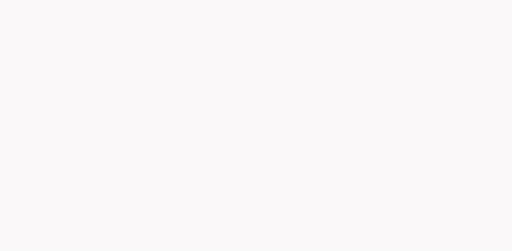
t = 0.00 s
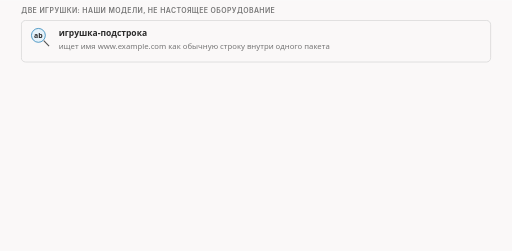
t = 1.50 s
t = 3.38 s: frame unchanged from t = 1.50 s, image omitted
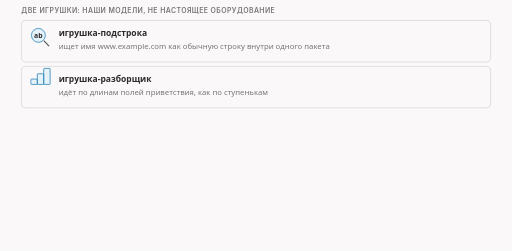
t = 5.13 s
t = 6.38 s: frame unchanged from t = 5.13 s, image omitted
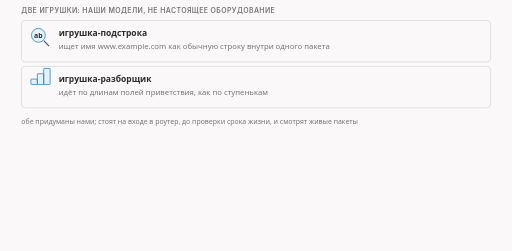
t = 8.25 s

The animated SVG that drew these frames (rendered in a browser with its animation timeline set to each time). Animation: 8 CSS @keyframes rules; frames cover the first 8.25 s, repeats indefinitely.

<svg xmlns="http://www.w3.org/2000/svg" class="video09-s13-two-toys-and-star" viewBox="0 0 960 470" width="960" height="470" role="img" aria-labelledby="video09-s13-two-toys-and-star-t video09-s13-two-toys-and-star-d">
<title id="video09-s13-two-toys-and-star-t">Две игрушки и звёздочка в слове</title>
<desc id="video09-s13-two-toys-and-star-d">Две наши игрушки-инспектора, подстрока и разборщик, и выдуманный пример со словом Москва: звёздочка в начале оставляет слово целым внутри строки, а звёздочка посередине его ломает, и для нас «слеп» значит, что имя не нашлось.</desc>
<style>
.video09-s13-two-toys-and-star {--fg:var(--dark,#2b2b2b);--fg2:var(--darkgray,#4e4e4e);--mute:var(--gray,#767676);--line:var(--lightgray,#d4d4d4);--acc:var(--secondary,#1f7fb5);--tint:var(--highlight,rgba(178,225,255,.28));--bg:var(--light,#faf8f8);--rej:#c4372b;--rejt:rgba(196,55,43,.10);--ok:#237a4b;--okt:rgba(35,122,75,.11);--amb:#a8610a;--ambt:rgba(168,97,10,.13)}
@media (prefers-color-scheme:dark){.video09-s13-two-toys-and-star {--fg:var(--dark,#ebebec);--fg2:var(--darkgray,#d4d4d4);--mute:var(--gray,#9a9a9a);--line:var(--lightgray,#4a474a);--acc:var(--secondary,#b2e1ff);--tint:var(--highlight,rgba(178,225,255,.14));--bg:var(--light,#161618);--rej:#ff8f80;--rejt:rgba(255,143,128,.14);--ok:#7fd9a1;--okt:rgba(127,217,161,.13);--amb:#f0b866;--ambt:rgba(240,184,102,.14)}}
.video09-s13-two-toys-and-star .bg{fill:var(--bg)}
.video09-s13-two-toys-and-star text{font-family:var(--bodyFont,'Source Sans 3'),system-ui,-apple-system,'Segoe UI',Roboto,sans-serif;font-size:16px;fill:var(--fg2);paint-order:stroke;stroke:var(--bg);stroke-width:4px;stroke-linejoin:round}
.video09-s13-two-toys-and-star .tk{font-weight:600;fill:var(--fg)}
.video09-s13-two-toys-and-star .sm{font-size:14.5px}
.video09-s13-two-toys-and-star .smk{font-size:14.5px;font-weight:600;fill:var(--fg)}
.video09-s13-two-toys-and-star .sm13{font-size:13px}
.video09-s13-two-toys-and-star .sm13k{font-size:13px;font-weight:600;fill:var(--fg)}
.video09-s13-two-toys-and-star .m{font-family:var(--codeFont,'JetBrains Mono'),ui-monospace,'Cascadia Code',Consolas,monospace;font-size:14.5px}
.video09-s13-two-toys-and-star .mk{font-family:var(--codeFont,'JetBrains Mono'),ui-monospace,'Cascadia Code',Consolas,monospace;font-size:14.5px;font-weight:600;fill:var(--fg)}
.video09-s13-two-toys-and-star .hx{font-family:var(--codeFont,'JetBrains Mono'),ui-monospace,'Cascadia Code',Consolas,monospace;font-size:14px;font-weight:600;fill:var(--fg);stroke:none}
.video09-s13-two-toys-and-star .ix{font-family:var(--codeFont,'JetBrains Mono'),ui-monospace,'Cascadia Code',Consolas,monospace;font-size:13px;fill:var(--mute);stroke:none}
.video09-s13-two-toys-and-star .cd{white-space:pre;font-family:var(--codeFont,'JetBrains Mono'),ui-monospace,'Cascadia Code',Consolas,monospace;font-size:13px;fill:var(--fg2);stroke:none}
.video09-s13-two-toys-and-star .cdh{white-space:pre;font-family:var(--codeFont,'JetBrains Mono'),ui-monospace,'Cascadia Code',Consolas,monospace;font-size:13px;font-weight:600;fill:var(--fg);stroke:none}
.video09-s13-two-toys-and-star .ml{font-family:var(--codeFont,'JetBrains Mono'),ui-monospace,'Cascadia Code',Consolas,monospace;font-size:17px;font-weight:600;fill:var(--fg)}
.video09-s13-two-toys-and-star .mt{font-family:var(--codeFont,'JetBrains Mono'),ui-monospace,'Cascadia Code',Consolas,monospace;font-size:13px}
.video09-s13-two-toys-and-star .big{font-size:26px;font-weight:700;fill:var(--fg)}
.video09-s13-two-toys-and-star .cap{font-family:var(--headerFont,Inter),system-ui,-apple-system,'Segoe UI',Roboto,sans-serif;font-size:13px;font-weight:600;letter-spacing:.06em;text-transform:uppercase;fill:var(--mute)}
.video09-s13-two-toys-and-star .mu{fill:var(--mute)}.video09-s13-two-toys-and-star .fg{fill:var(--fg)}.video09-s13-two-toys-and-star .acc{fill:var(--acc)}.video09-s13-two-toys-and-star .rej{fill:var(--rej)}.video09-s13-two-toys-and-star .ok{fill:var(--ok)}.video09-s13-two-toys-and-star .amb{fill:var(--amb)}
.video09-s13-two-toys-and-star .c{text-anchor:middle}.video09-s13-two-toys-and-star .r{text-anchor:end}.video09-s13-two-toys-and-star .ns{stroke:none}
.video09-s13-two-toys-and-star .bx{fill:var(--bg);stroke:var(--line);stroke-width:1.4}
.video09-s13-two-toys-and-star .bxs{fill:var(--bg);stroke:var(--mute);stroke-width:1.4}
.video09-s13-two-toys-and-star .bxa{fill:var(--tint);stroke:var(--acc);stroke-width:1.4}
.video09-s13-two-toys-and-star .bxr{fill:var(--rejt);stroke:var(--rej);stroke-width:1.4}
.video09-s13-two-toys-and-star .bxo{fill:var(--okt);stroke:var(--ok);stroke-width:1.4}
.video09-s13-two-toys-and-star .bxb{fill:var(--ambt);stroke:var(--amb);stroke-width:1.4}
.video09-s13-two-toys-and-star .bxd{fill:none;stroke:var(--mute);stroke-width:1.3;stroke-dasharray:5 4}
.video09-s13-two-toys-and-star .bxbd{fill:var(--ambt);stroke:var(--amb);stroke-width:1.4;stroke-dasharray:4 3}
.video09-s13-two-toys-and-star .fa{fill:var(--tint);stroke:none}.video09-s13-two-toys-and-star .fr{fill:var(--rejt);stroke:none}.video09-s13-two-toys-and-star .fb{fill:var(--ambt);stroke:none}.video09-s13-two-toys-and-star .fo{fill:var(--okt);stroke:none}
.video09-s13-two-toys-and-star .fs{fill:var(--mute);fill-opacity:.22;stroke:none}
.video09-s13-two-toys-and-star .lm{fill:none;stroke:var(--mute);stroke-width:1.4}
.video09-s13-two-toys-and-star .lmd{fill:none;stroke:var(--mute);stroke-width:1.4;stroke-dasharray:5 4}
.video09-s13-two-toys-and-star .la{fill:none;stroke:var(--acc);stroke-width:2}
.video09-s13-two-toys-and-star .lf{fill:none;stroke:var(--fg2);stroke-width:2}
.video09-s13-two-toys-and-star .lr{fill:none;stroke:var(--rej);stroke-width:2.4}
.video09-s13-two-toys-and-star .lrd{fill:none;stroke:var(--rej);stroke-width:2;stroke-dasharray:5 4}
.video09-s13-two-toys-and-star .lb{fill:none;stroke:var(--amb);stroke-width:2}
.video09-s13-two-toys-and-star .lbd{fill:none;stroke:var(--amb);stroke-width:2;stroke-dasharray:6 4}
.video09-s13-two-toys-and-star .lo{fill:none;stroke:var(--ok);stroke-width:2.4}
.video09-s13-two-toys-and-star .hf{fill:var(--fg2)}.video09-s13-two-toys-and-star .ha{fill:var(--acc)}.video09-s13-two-toys-and-star .hr{fill:var(--rej)}.video09-s13-two-toys-and-star .hm{fill:var(--mute)}.video09-s13-two-toys-and-star .hb{fill:var(--amb)}.video09-s13-two-toys-and-star .ho{fill:var(--ok)}
.video09-s13-two-toys-and-star .dot{fill:var(--acc);stroke:var(--bg);stroke-width:2}
.video09-s13-two-toys-and-star .dotr{fill:var(--rej);stroke:var(--bg);stroke-width:2}
.video09-s13-two-toys-and-star .doto{fill:var(--ok);stroke:var(--bg);stroke-width:2}
.video09-s13-two-toys-and-star .dotb{fill:var(--amb);stroke:var(--bg);stroke-width:2}
.video09-s13-two-toys-and-star .hatch{fill:var(--amb);fill-opacity:.28;stroke:none}
.video09-s13-two-toys-and-star .nb{fill:var(--bg);stroke:none}
.video09-s13-two-toys-and-star .a{animation-duration:40s;animation-timing-function:cubic-bezier(.3,.6,.25,1);animation-iteration-count:infinite;animation-fill-mode:both}@keyframes video09-s13-two-toys-and-star-k1{0%{opacity:0}0.75%{opacity:0}2%{opacity:1}96%{opacity:1}99%{opacity:0}100%{opacity:0}}@keyframes video09-s13-two-toys-and-star-k2{0%{opacity:0;transform:translate(0px,8px)}2.5%{opacity:0;transform:translate(0px,8px)}3.75%{opacity:1;transform:translate(0px,0px)}96%{opacity:1;transform:translate(0px,0px)}99%{opacity:0;transform:translate(0px,0px)}100%{opacity:0;transform:translate(0px,0px)}}@keyframes video09-s13-two-toys-and-star-k3{0%{opacity:0;transform:translate(0px,8px)}10%{opacity:0;transform:translate(0px,8px)}11.25%{opacity:1;transform:translate(0px,0px)}96%{opacity:1;transform:translate(0px,0px)}99%{opacity:0;transform:translate(0px,0px)}100%{opacity:0;transform:translate(0px,0px)}}@keyframes video09-s13-two-toys-and-star-k4{0%{opacity:0}17.5%{opacity:0}18.75%{opacity:1}96%{opacity:1}99%{opacity:0}100%{opacity:0}}@keyframes video09-s13-two-toys-and-star-k5{0%{opacity:0}22.5%{opacity:0}23.75%{opacity:1}96%{opacity:1}99%{opacity:0}100%{opacity:0}}@keyframes video09-s13-two-toys-and-star-k6{0%{opacity:0;transform:translate(-12px,0px)}26.25%{opacity:0;transform:translate(-12px,0px)}27.5%{opacity:1;transform:translate(0px,0px)}96%{opacity:1;transform:translate(0px,0px)}99%{opacity:0;transform:translate(0px,0px)}100%{opacity:0;transform:translate(0px,0px)}}@keyframes video09-s13-two-toys-and-star-k7{0%{opacity:0;transform:translate(-12px,0px)}36.25%{opacity:0;transform:translate(-12px,0px)}37.5%{opacity:1;transform:translate(0px,0px)}96%{opacity:1;transform:translate(0px,0px)}99%{opacity:0;transform:translate(0px,0px)}100%{opacity:0;transform:translate(0px,0px)}}@keyframes video09-s13-two-toys-and-star-k8{0%{opacity:0}50%{opacity:0}51.25%{opacity:1}96%{opacity:1}99%{opacity:0}100%{opacity:0}}.video09-s13-two-toys-and-star .video09-s13-two-toys-and-star-k1{animation-name:video09-s13-two-toys-and-star-k1}.video09-s13-two-toys-and-star .video09-s13-two-toys-and-star-k2{animation-name:video09-s13-two-toys-and-star-k2}.video09-s13-two-toys-and-star .video09-s13-two-toys-and-star-k3{animation-name:video09-s13-two-toys-and-star-k3}.video09-s13-two-toys-and-star .video09-s13-two-toys-and-star-k4{animation-name:video09-s13-two-toys-and-star-k4}.video09-s13-two-toys-and-star .video09-s13-two-toys-and-star-k5{animation-name:video09-s13-two-toys-and-star-k5}.video09-s13-two-toys-and-star .video09-s13-two-toys-and-star-k6{animation-name:video09-s13-two-toys-and-star-k6}.video09-s13-two-toys-and-star .video09-s13-two-toys-and-star-k7{animation-name:video09-s13-two-toys-and-star-k7}.video09-s13-two-toys-and-star .video09-s13-two-toys-and-star-k8{animation-name:video09-s13-two-toys-and-star-k8}@media (prefers-reduced-motion:reduce){.video09-s13-two-toys-and-star .a{animation:none}.video09-s13-two-toys-and-star .tr{display:none}}</style>
<rect class="bg" x="0" y="0" width="960" height="470"/>
<g class="a video09-s13-two-toys-and-star-k1"><text class="cap" x="40" y="24">две игрушки: наши модели, не настоящее оборудование</text></g>
<g class="a video09-s13-two-toys-and-star-k2"><rect class="bx" x="40" y="38" width="880" height="78" rx="8"/><text class="tk" x="110" y="68">игрушка-подстрока</text><text class="sm mu" x="110" y="92">ищет имя www.example.com как обычную строку внутри одного пакета</text><circle class="bxa" cx="72" cy="66" r="13"/><path class="lf" d="M82 76L92 86"/><text class="sm13k c ns" x="72" y="71">ab</text></g>
<g class="a video09-s13-two-toys-and-star-k3"><rect class="bx" x="40" y="124" width="880" height="78" rx="8"/><text class="tk" x="110" y="154">игрушка-разборщик</text><text class="sm mu" x="110" y="178">идёт по длинам полей приветствия, как по ступенькам</text><rect class="bxa" x="58" y="148" width="12" height="10" rx="1"/><rect class="bxa" x="70" y="138" width="12" height="20" rx="1"/><rect class="bxa" x="82" y="128" width="12" height="30" rx="1"/></g>
<g class="a video09-s13-two-toys-and-star-k4"><text class="sm13 mu" x="40" y="232">обе придуманы нами; стоят на входе в роутер, до проверки срока жизни, и смотрят живые пакеты</text></g>
<g class="a video09-s13-two-toys-and-star-k5"><text class="cap" x="40" y="266">игрушка, выдуманный пример: слово на ленте и сортировщик</text></g>
<g class="a video09-s13-two-toys-and-star-k6"><rect class="bxr" x="40" y="280" width="42" height="40" rx="4"/><text class="ml c rej" x="61" y="307">*</text><rect class="bx" x="84" y="280" width="42" height="40" rx="4"/><text class="ml c" x="105" y="307">М</text><rect class="bx" x="128" y="280" width="42" height="40" rx="4"/><text class="ml c" x="149" y="307">О</text><rect class="bx" x="172" y="280" width="42" height="40" rx="4"/><text class="ml c" x="193" y="307">С</text><rect class="bx" x="216" y="280" width="42" height="40" rx="4"/><text class="ml c" x="237" y="307">К</text><rect class="bx" x="260" y="280" width="42" height="40" rx="4"/><text class="ml c" x="281" y="307">В</text><rect class="bx" x="304" y="280" width="42" height="40" rx="4"/><text class="ml c" x="325" y="307">А</text><text class="smk" x="366" y="298">звёздочка в начале: слово внутри ленты цело</text><text class="sm13 mu" x="366" y="316">сортировщик его найдёт</text></g>
<g class="a video09-s13-two-toys-and-star-k7"><rect class="bx" x="40" y="336" width="42" height="40" rx="4"/><text class="ml c" x="61" y="363">М</text><rect class="bx" x="84" y="336" width="42" height="40" rx="4"/><text class="ml c" x="105" y="363">О</text><rect class="bx" x="128" y="336" width="42" height="40" rx="4"/><text class="ml c" x="149" y="363">С</text><rect class="bxr" x="172" y="336" width="42" height="40" rx="4"/><text class="ml c rej" x="193" y="363">*</text><rect class="bx" x="216" y="336" width="42" height="40" rx="4"/><text class="ml c" x="237" y="363">К</text><rect class="bx" x="260" y="336" width="42" height="40" rx="4"/><text class="ml c" x="281" y="363">В</text><rect class="bx" x="304" y="336" width="42" height="40" rx="4"/><text class="ml c" x="325" y="363">А</text><text class="smk" x="366" y="354">звёздочка посередине: слова больше нет</text><text class="sm13 mu" x="366" y="372">сортировщик не найдёт, а получатель вычеркнет звёздочку</text></g>
<g class="a video09-s13-two-toys-and-star-k8"><rect class="bxo" x="40" y="396" width="880" height="50" rx="8"/><text class="smk" x="56" y="418">«слеп» значит: имя не нашлось. Для нас это хороший исход.</text><text class="sm mu" x="56" y="438">Место лишнего символа решает всё.</text></g>
</svg>
